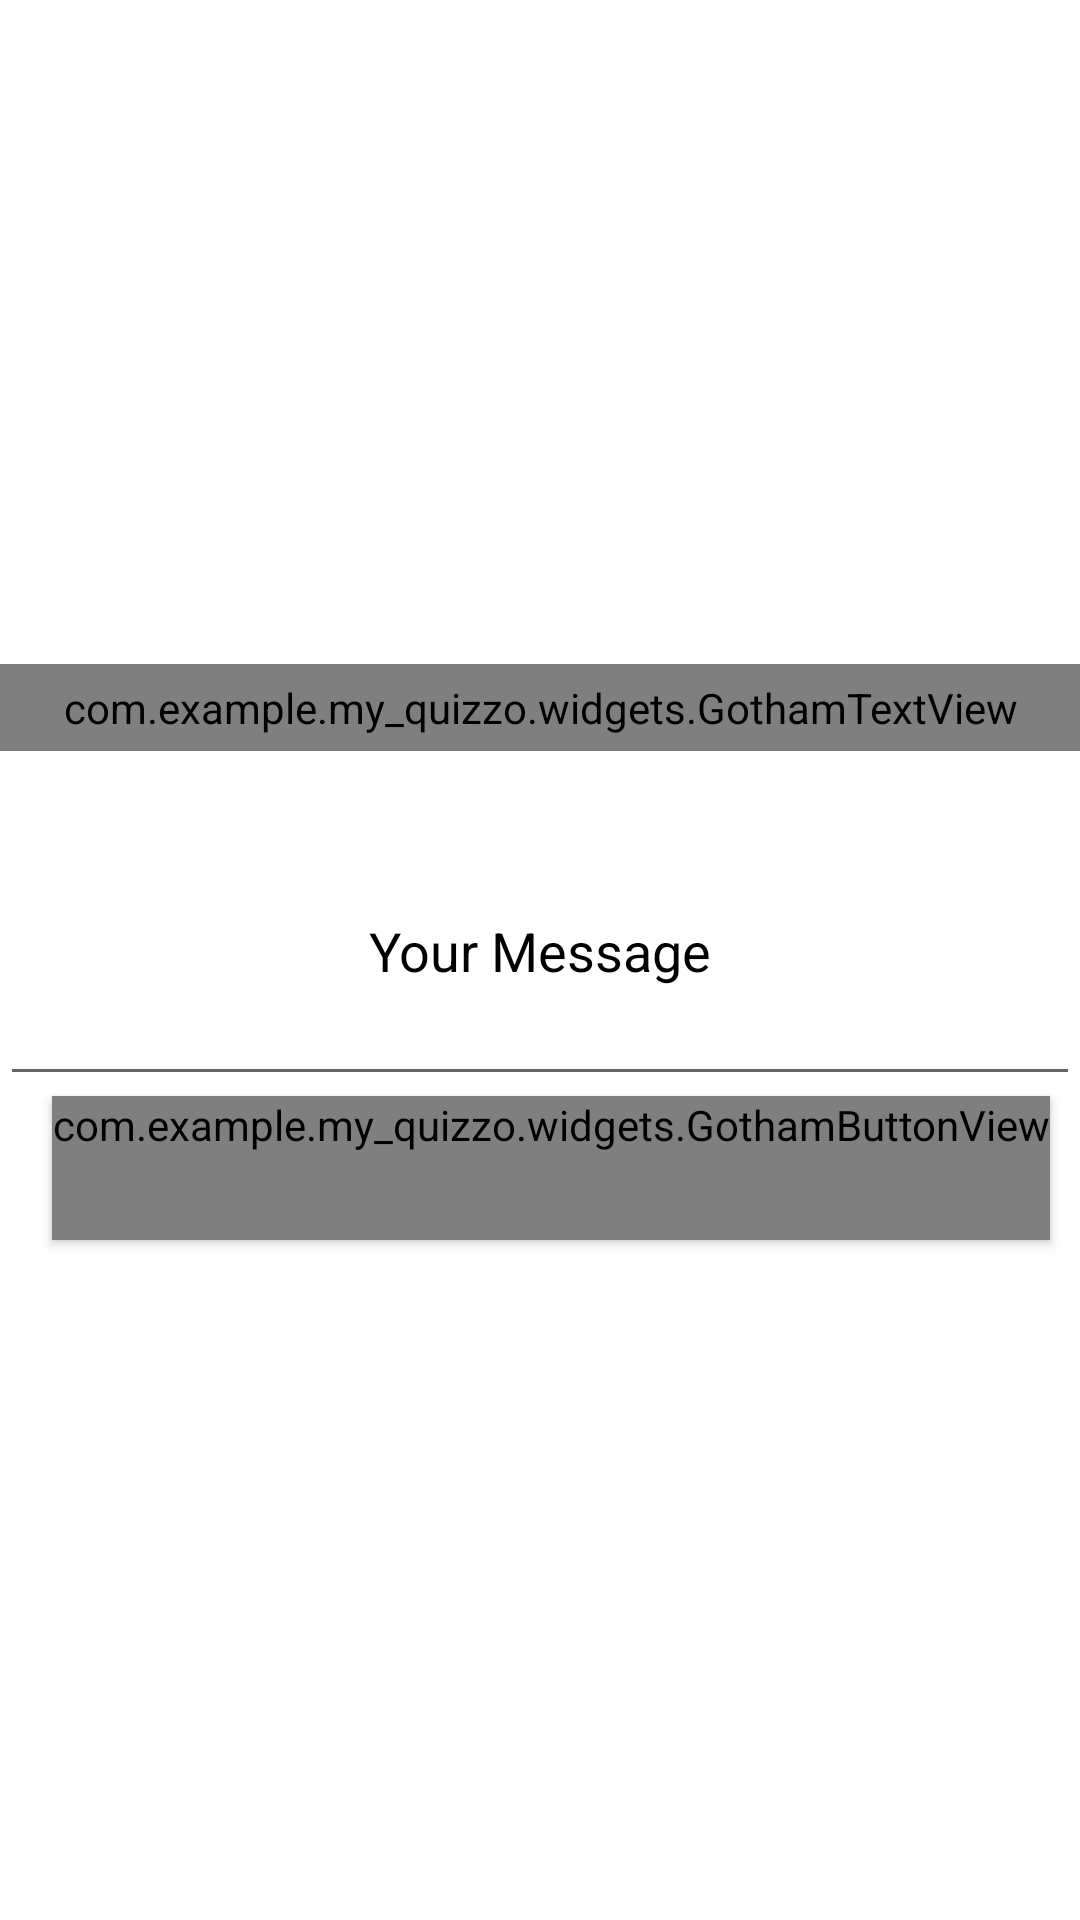

Layout XML and referenced resources for this Android screen:
<!-- AndroidManifest.xml: application theme Theme.My_Quizzo -->
<!-- res/layout/input_prompt.xml -->
<?xml version="1.0" encoding="utf-8"?>
<LinearLayout
    xmlns:android="http://schemas.android.com/apk/res/android" android:layout_width="match_parent"
    android:layout_height="wrap_content"
    android:layout_gravity="center"
    android:layout_margin="20dp"
    android:gravity="center"
    android:orientation="vertical">

    <FrameLayout
        android:id="@+id/wrap_3"
        android:layout_width="match_parent"
        android:layout_height="wrap_content" >

        <ImageView
            android:id="@+id/close_button"
            android:layout_width="30dp"
            android:layout_height="30dp"
            android:layout_gravity="right"
            android:layout_marginRight="3dp"
            android:layout_marginTop="3dp"
            android:scaleType="fitXY"
            android:src="@drawable/close_icon" />

        <com.example.my_quizzo.widgets.GothamTextView
            android:id="@+id/title"
            android:layout_width="match_parent"
            android:layout_height="wrap_content"
            android:layout_marginBottom="15dp"
            android:gravity="center"
            android:padding="5dp"
            android:textColor="@color/black"
            android:textSize="16sp"
            android:textStyle="bold"
            android:typeface="normal" />
    </FrameLayout>
    <EditText
        android:id="@+id/messageContent"
        android:layout_width="match_parent"
        android:layout_height="wrap_content"
        android:layout_gravity="center_horizontal"
        android:autoLink="web"
        android:contentDescription="message"
        android:textColor="@color/black"
        android:gravity="center"
        android:hint="Your Message"
        android:linksClickable="true"
        android:inputType="textMultiLine"
        android:maxLength="500"
        android:maxLines="5"
        android:textColorHint="@color/black"
        android:minHeight="100dp" />

    <com.example.my_quizzo.widgets.GothamButtonView
        android:id="@+id/ok_button"
        style="?android:attr/buttonStyleSmall"
        android:layout_width="wrap_content"
        android:layout_height="wrap_content"
        android:layout_gravity="right"
        android:layout_marginBottom="5dp"
        android:layout_marginRight="10dp"
        android:background="@drawable/list_item_bg"
        android:text="OK" />

</LinearLayout>
<!-- resources referenced by this layout -->
<resources>
  <color name="black">#FF000000</color>
  <style name="Theme.My_Quizzo" parent="Theme.MaterialComponents.DayNight.NoActionBar">
          
          <item name="colorPrimary">@color/purple_500</item>
          <item name="colorPrimaryVariant">@color/purple_700</item>
          <item name="colorOnPrimary">@color/white</item>
          
          <item name="colorSecondary">@color/teal_200</item>
          <item name="colorSecondaryVariant">@color/teal_700</item>
          <item name="colorOnSecondary">@color/black</item>
          
          <item name="android:statusBarColor" tools:targetApi="l">?attr/colorPrimaryVariant</item>
          
      </style>
  <color name="purple_500">#FF6200EE</color>
  <color name="purple_700">#FF3700B3</color>
  <color name="white">#FFFFFFFF</color>
  
  
      //More Colors
  <color name="teal_200">#FF03DAC5</color>
  <color name="teal_700">#FF018786</color>
</resources>
